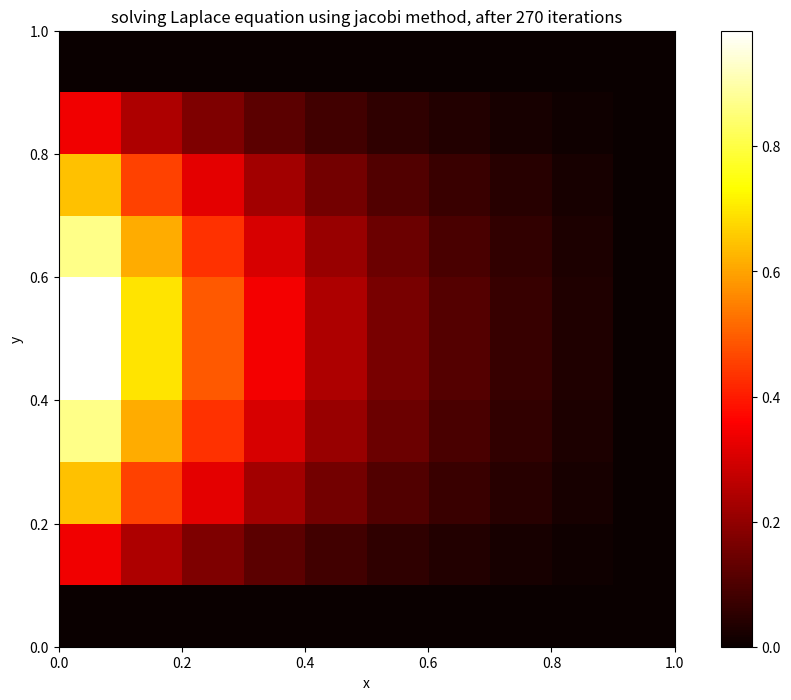
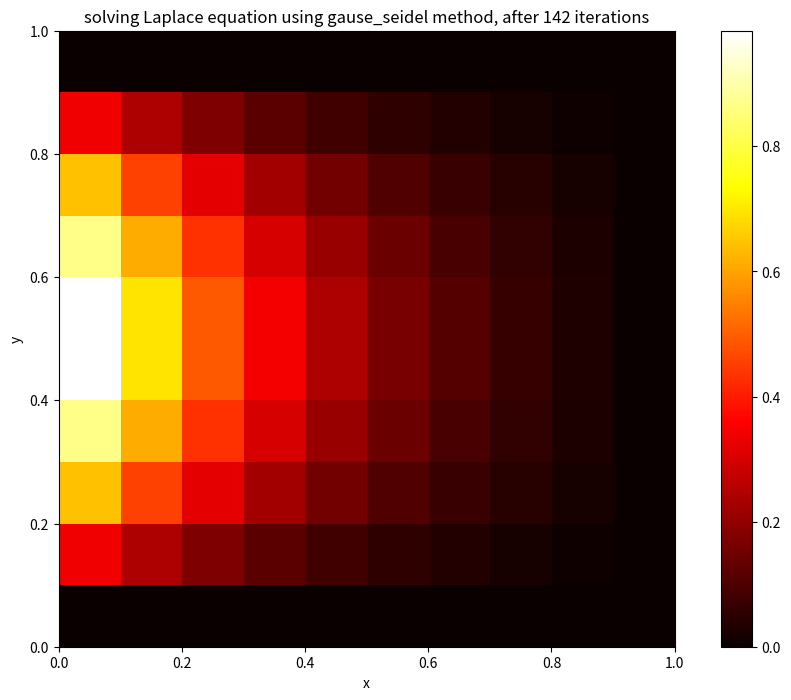

The matplotlib source for these figures, in order:
import numpy as np
import matplotlib.pyplot as plt


def grid(numbers):
    A = np.zeros((numbers, numbers))
    return A


def initial_grid(x, y, numbers):
    """
    :param x: x_range, such as [0, 1]
    :param y: y_range, such as [0, 1]
    :param numbers: number of points in every direction
    """
    A = grid(numbers)
    # set boundary conditions, others default to 0
    for k in range(numbers):
        A[0][k] = 0
        A[numbers-1][k] = 0
        A[k][numbers-1] = 0
    x_range = np.linspace(x[0], x[1], numbers)
    A[:, 0] = np.sin(np.pi * x_range)
    return A


def is_converged(A, new_A, tol=1e-9):
    n1, n2 = A.shape
    for i in range(n1):
        for j in range(n2):
            if abs(A[i][j] - new_A[i][j]) > tol:
                return False
    return True


def one_jacobi(A):
    n1, n2 = A.shape
    new_A = np.copy(A)
    new_A[1:n1-1, 1:n2-1] = (
        (A[0:n1-2, 1:n2-1] + A[2:n1, 1:n2-1] +
         A[1:n1-1, 0:n2-2] + A[1:n1-1, 2:n2]) / 4
    )
    return new_A


def jacobi(origin_A):
    A = np.copy(origin_A)
    iteration_time = 0
    while True:
        new_A = one_jacobi(A)
        iteration_time += 1
        if is_converged(A, new_A):
            break
        A = new_A
    return new_A, iteration_time


def one_gause_seidel(origin_A):
    A = np.copy(origin_A)
    n1, n2 = A.shape
    for i in range(1, n1-1):
        for j in range(1, n2 - 1):
            if (i+j) % 2 == 0:
                A[i][j] = (A[i-1][j] + A[i+1][j] + A[i][j-1] + A[i][j+1]) / 4
    for i in range(1, n1 - 1):
        for j in range(1, n2 - 1):
            if (i+j) % 2 == 1:
                A[i][j] = (A[i-1][j] + A[i+1][j] + A[i][j-1] + A[i][j+1]) / 4
    return A


def gause_seidel(origin_A):
    A = np.copy(origin_A)
    iteration_time = 0
    while True:
        new_A = one_gause_seidel(A)
        iteration_time += 1
        if is_converged(A, new_A):
            break
        A = new_A
    return new_A, iteration_time


def plot_hot(x, y, A, fun):
    converged_A, iteration_time = fun(A)
    plt.figure(figsize = (12, 8))
    plt.imshow(converged_A, cmap='hot', interpolation='nearest', extent=[x[0], x[-1], y[0], y[-1]])
    plt.colorbar()  
    plt.xlabel('x')
    plt.ylabel('y')
    plt.title(f'solving Laplace equation using {fun.__name__} method, after {iteration_time} iterations')
    plt.show(block=False)


if __name__ == '__main__':
    x = [0, 1]
    y = [0, 1]
    numbers = 10
    A = initial_grid(x, y, numbers)
    plot_hot(x, y, A, jacobi)
    plot_hot(x, y, A, gause_seidel)
    plt.show()